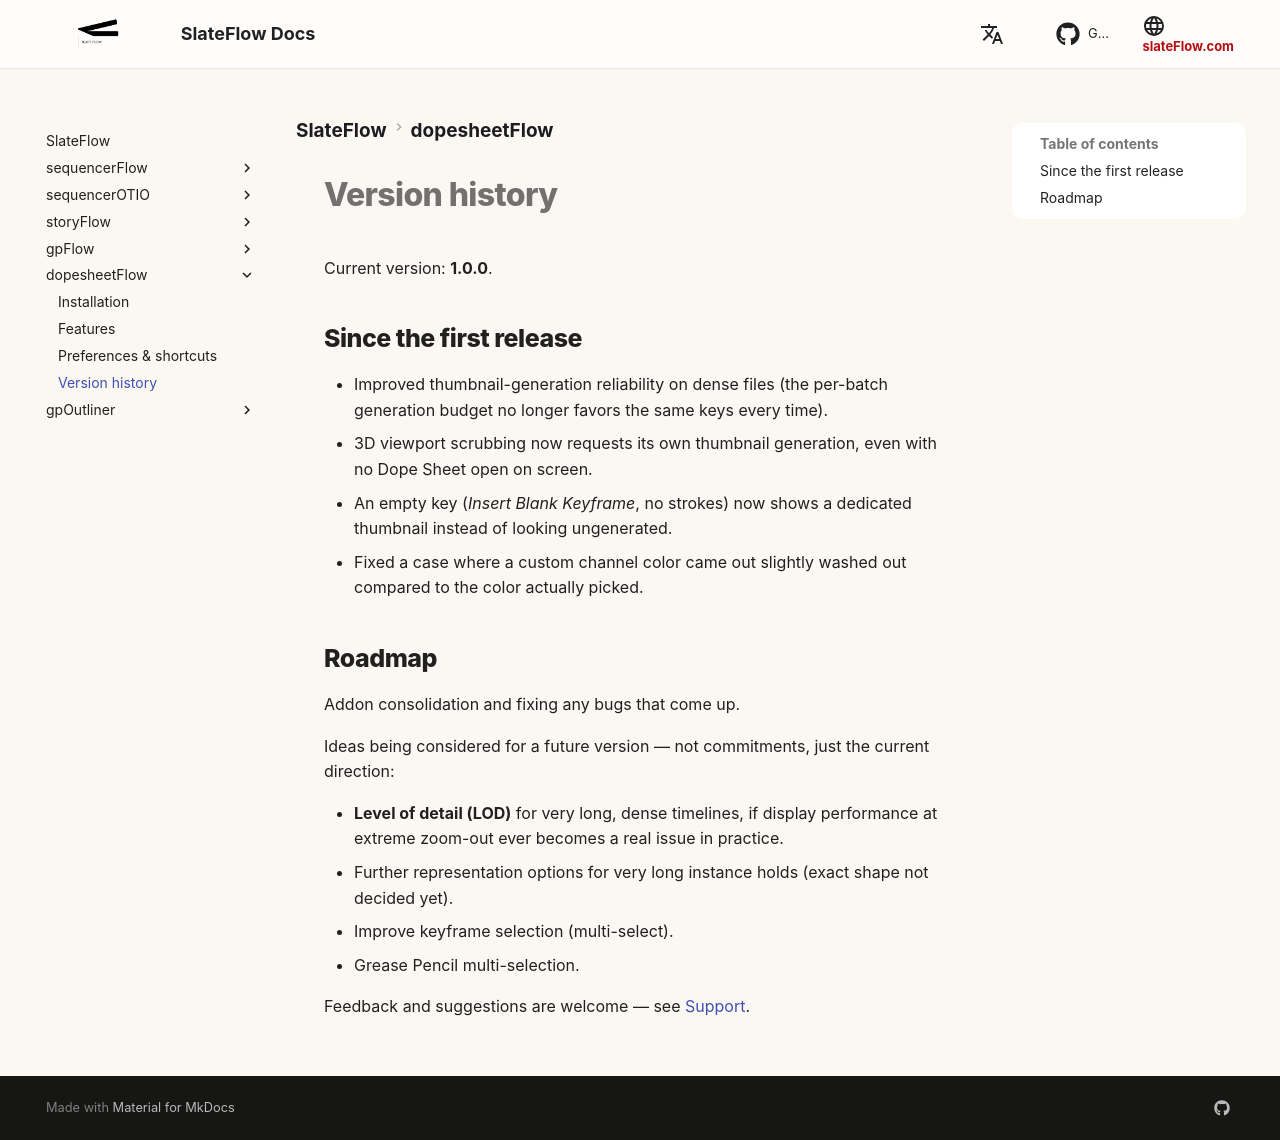

repository: oylbis/slateflow-docs · page: dopesheetFlow/changelog/index.html · generator: mkdocs

# Version history

Current version: **1.0.0**.

## Since the first release

- Improved thumbnail-generation reliability on dense files (the per-batch
  generation budget no longer favors the same keys every time).
- 3D viewport scrubbing now requests its own thumbnail generation, even
  with no Dope Sheet open on screen.
- An empty key (*Insert Blank Keyframe*, no strokes) now shows a dedicated
  thumbnail instead of looking ungenerated.
- Fixed a case where a custom channel color came out slightly washed out
  compared to the color actually picked.

## Roadmap

Addon consolidation and fixing any bugs that come up.

Ideas being considered for a future version — not commitments, just the
current direction:

- **Level of detail (LOD)** for very long, dense timelines, if display
  performance at extreme zoom-out ever becomes a real issue in practice.
- Further representation options for very long instance holds (exact shape
  not decided yet).
- Improve keyframe selection (multi-select).
- Grease Pencil multi-selection.

Feedback and suggestions are welcome — see [Support](index.md#support).
